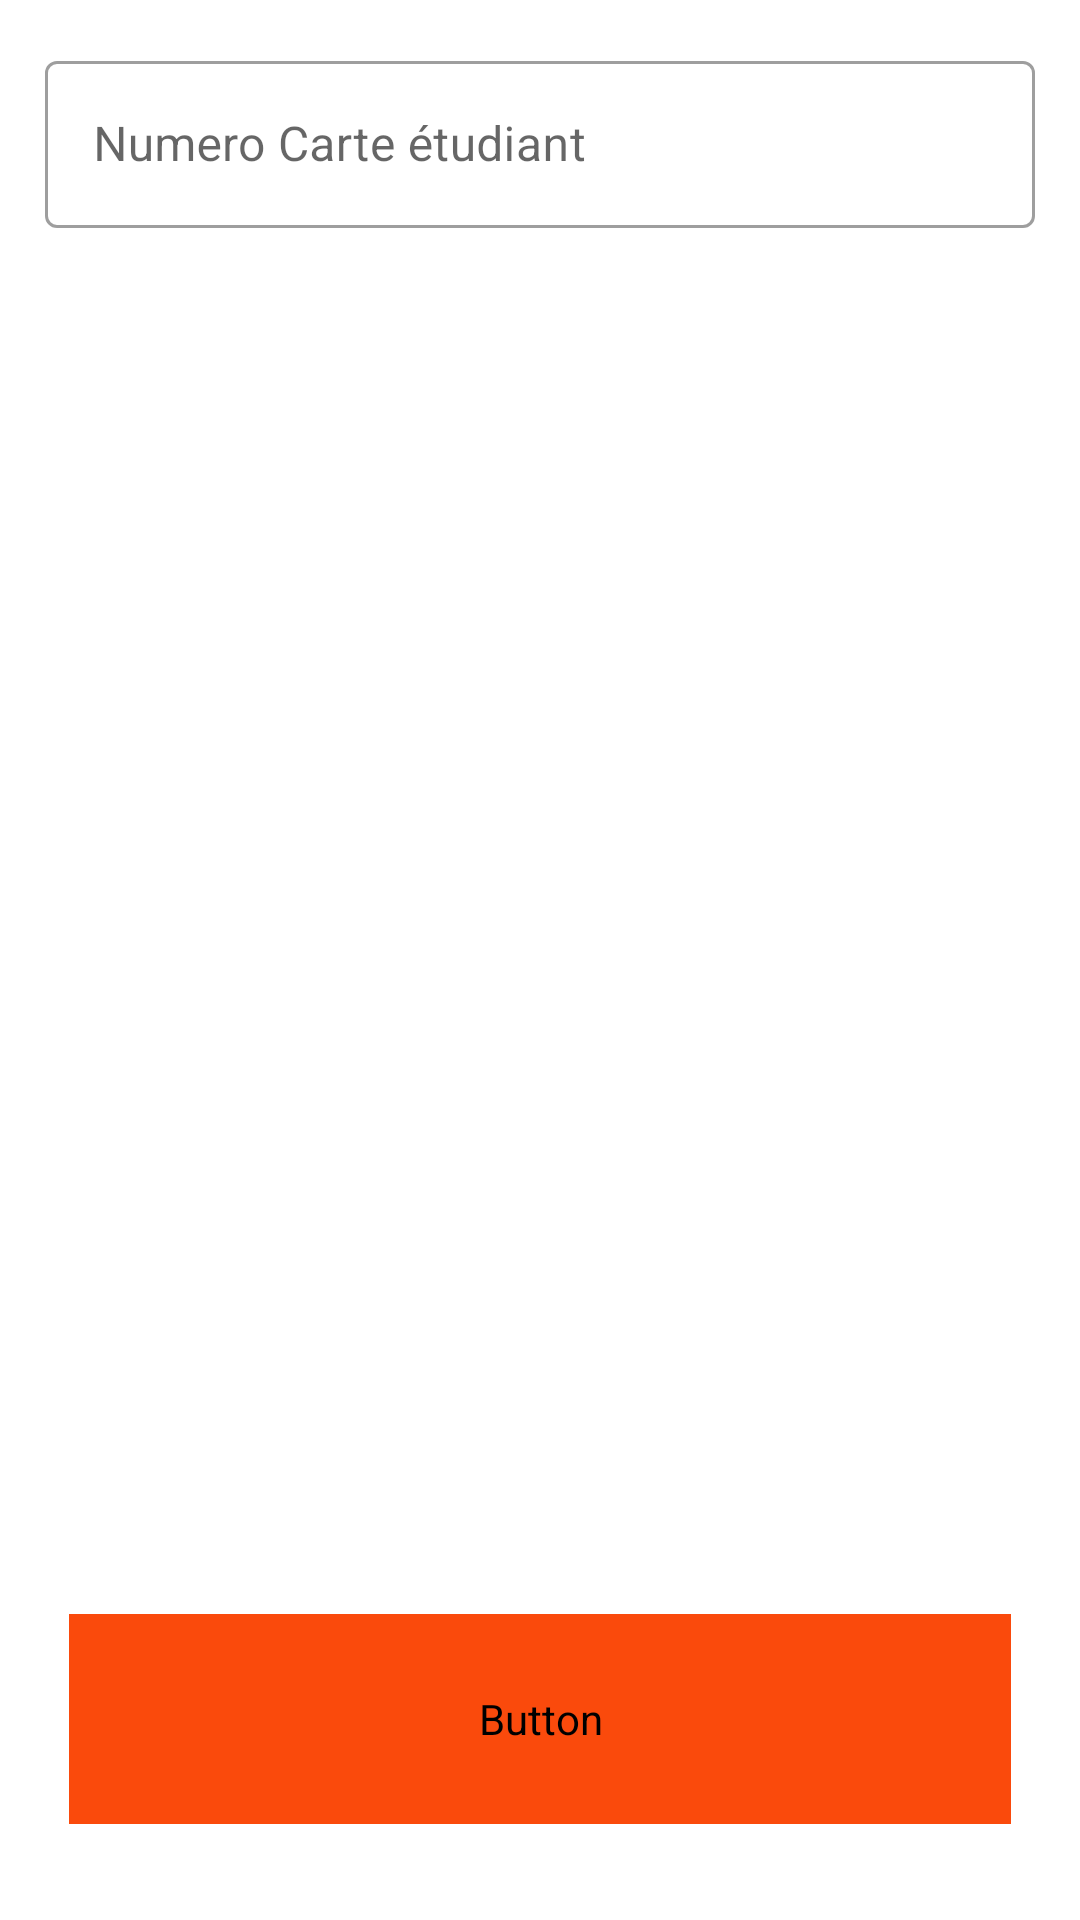

Produce the Android XML layout that renders to this screen, including the resource entries it uses.
<!-- AndroidManifest.xml: application theme Theme.Restoapp -->
<!-- res/layout/fragment_carte.xml -->
<?xml version="1.0" encoding="utf-8"?>
<androidx.constraintlayout.widget.ConstraintLayout xmlns:android="http://schemas.android.com/apk/res/android"
    xmlns:app="http://schemas.android.com/apk/res-auto"
    xmlns:tools="http://schemas.android.com/tools"
    android:layout_width="match_parent"
    android:layout_height="match_parent"
    tools:context=".FragmentCarte">

    <ScrollView
        android:id="@+id/scrollView2"
        android:layout_width="match_parent"
        android:layout_height="wrap_content"
        app:layout_constraintEnd_toEndOf="parent"
        app:layout_constraintStart_toStartOf="parent"
        app:layout_constraintTop_toTopOf="parent">

        <LinearLayout
            android:layout_width="match_parent"
            android:layout_height="wrap_content"
            android:layout_margin="10dp"
            android:orientation="vertical">

            <com.google.android.material.textfield.TextInputLayout
                style="@style/Widget.MaterialComponents.TextInputLayout.OutlinedBox"
                android:layout_width="match_parent"
                android:layout_height="wrap_content"
                android:layout_margin="5dp">

                <com.google.android.material.textfield.TextInputEditText
                    android:id="@+id/fragment_loginNumCarte"
                    android:layout_width="match_parent"
                    android:layout_height="wrap_content"
                    android:hint="Numero Carte étudiant "
                    app:hintAnimationEnabled="true"
                    app:hintTextColor="@color/colorPrimary" />
            </com.google.android.material.textfield.TextInputLayout>

        </LinearLayout>
    </ScrollView>

    <Button
        android:id="@+id/fragment_loginBtnConnect"
        android:layout_width="314dp"
        android:layout_height="70dp"
        android:layout_marginBottom="32dp"
        android:background="@drawable/rectangle_background"
        android:backgroundTint="@color/colorPrimary"
        android:fontFamily="@font/nunito_semibold"
        android:gravity="center"
        android:text="Envoyer"
        android:textColor="@color/white"
        android:textSize="20sp"
        android:textStyle="bold"
        app:layout_constraintBottom_toBottomOf="parent"
        app:layout_constraintEnd_toEndOf="parent"
        app:layout_constraintStart_toStartOf="parent" />
</androidx.constraintlayout.widget.ConstraintLayout>
<!-- resources referenced by this layout -->
<resources>
  <color name="colorPrimary">#FA4A0C</color>
  <color name="white">#FFFFFFFF</color>
  <style name="Theme.Restoapp" parent="Theme.MaterialComponents.DayNight.DarkActionBar">
          
          <item name="colorPrimary">#FA4A0C</item>
          <item name="colorPrimaryVariant">@color/purple_700</item>
          <item name="colorOnPrimary">@color/white</item>
          
          <item name="colorSecondary">@color/teal_200</item>
          <item name="colorSecondaryVariant">@color/teal_700</item>
          <item name="colorOnSecondary">@color/black</item>
          
          <item name="android:statusBarColor">?attr/colorPrimaryVariant</item>
          
      </style>
  <color name="purple_700">#FF3700B3</color>
  <color name="teal_200">#FF03DAC5</color>
  <color name="teal_700">#FF018786</color>
  <color name="black">#FF000000</color>
</resources>
